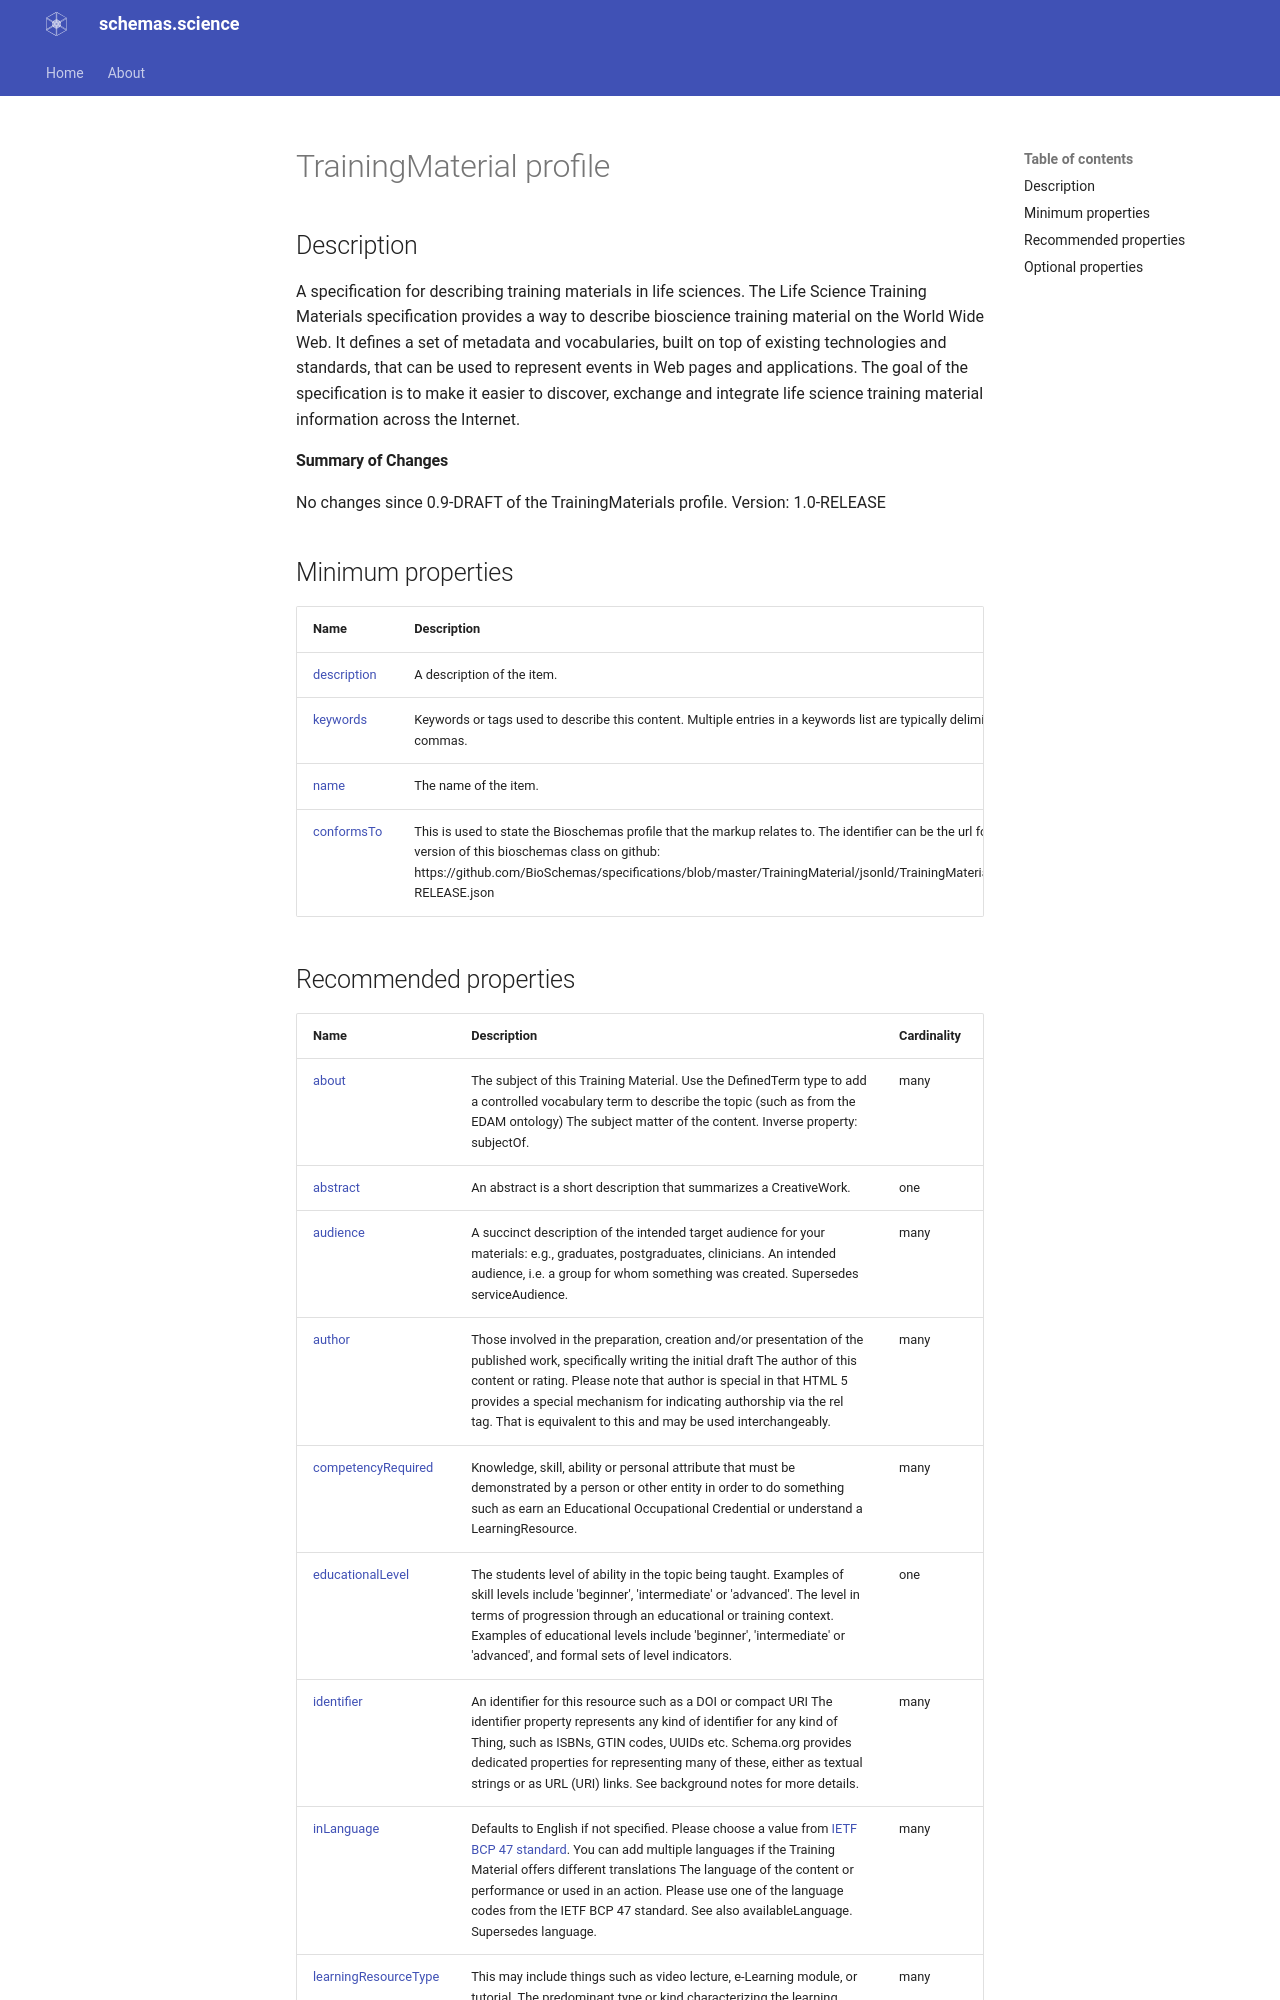

repository: schemas-science/schemas-science.github.io · page: profiles/TrainingMaterial/index.html · generator: mkdocs

# TrainingMaterial profile

## Description
A specification for describing training materials in life sciences. The Life Science Training Materials specification provides a way to describe bioscience training material on the World Wide Web. It defines a set of metadata and vocabularies, built on top of existing technologies and standards, that can be used to represent events in Web pages and applications. The goal of the specification is to make it easier to discover, exchange and integrate life science training material information across the Internet.<h4>Summary of Changes</h4> No changes since 0.9-DRAFT of the TrainingMaterials profile. Version: 1.0-RELEASE

## Minimum properties

| Name              | Description                          | Cardinality |
| :---------------- | :----------------------------------- | :---------- |
| [description](https://schema.org/description) |  A description of the item.  | one |
| [keywords](https://schema.org/keywords) |  Keywords or tags used to describe this content. Multiple entries in a keywords list are typically delimited by commas.  | many |
| [name](https://schema.org/name) |  The name of the item.  | one |
| [conformsTo](None) | This is used to state the Bioschemas profile that the markup relates to. The identifier can be the url for the version of this bioschemas class on github: https://github.com/BioSchemas/specifications/blob/master/TrainingMaterial/jsonld/TrainingMaterial_v1.0-RELEASE.json  | many |
